Labelled photos from "Clauliflower-Disease-Classification", an image-classification folder in sourov526/Clauliflower-Disease-Classification. The possible labels are: cauliflower healthy, cauliflower healthy leaf, cauliflower leaf black rot, cauliflower leaf red spot, cauliflower spot rot.

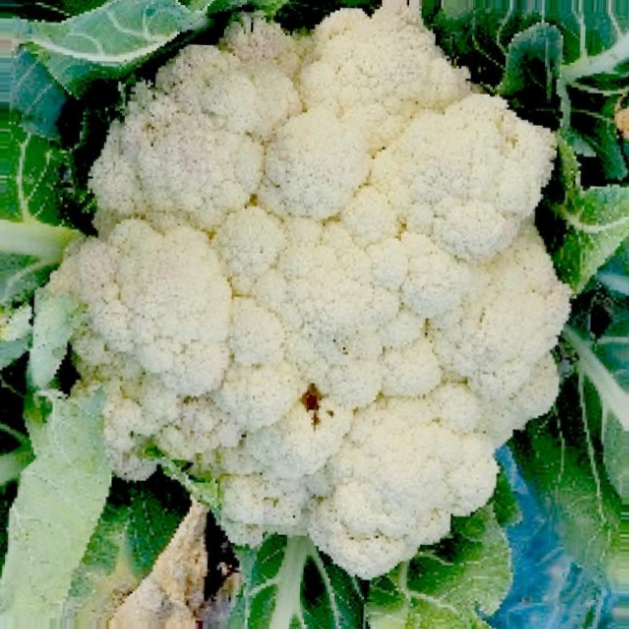
Label: cauliflower spot rot

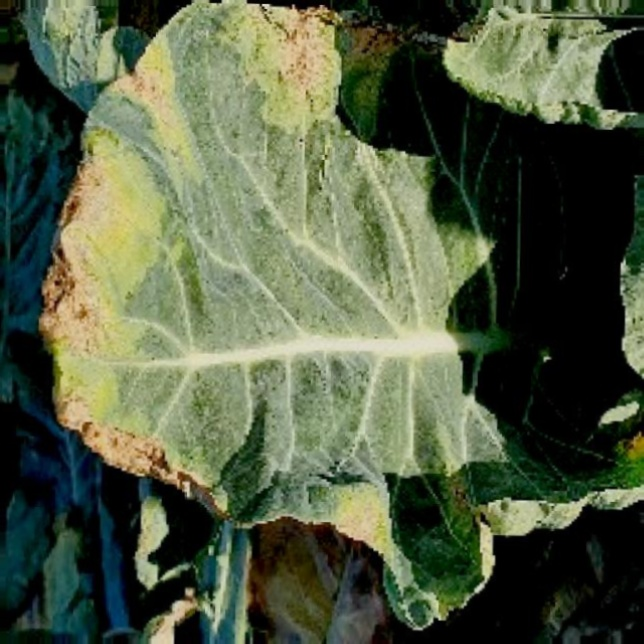
Label: cauliflower leaf black rot

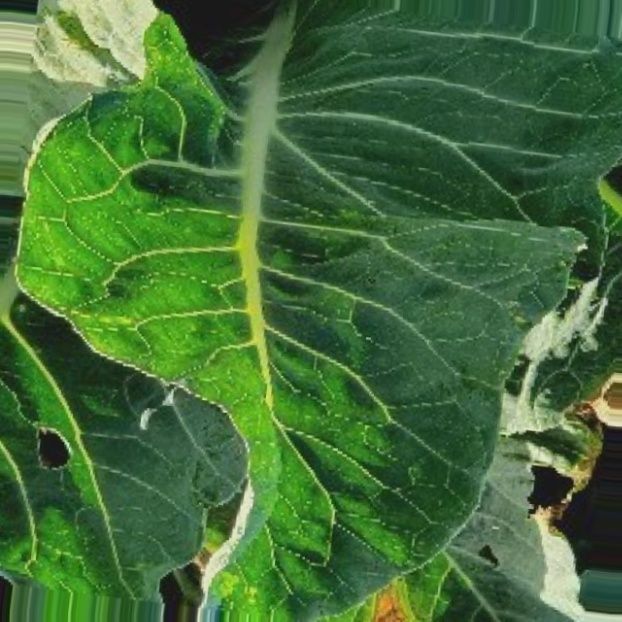
Label: cauliflower healthy leaf

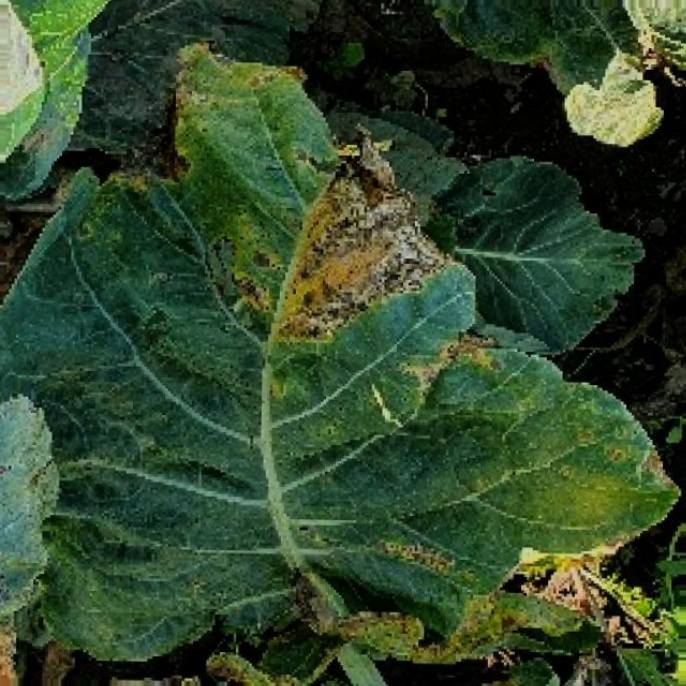
Label: cauliflower leaf red spot

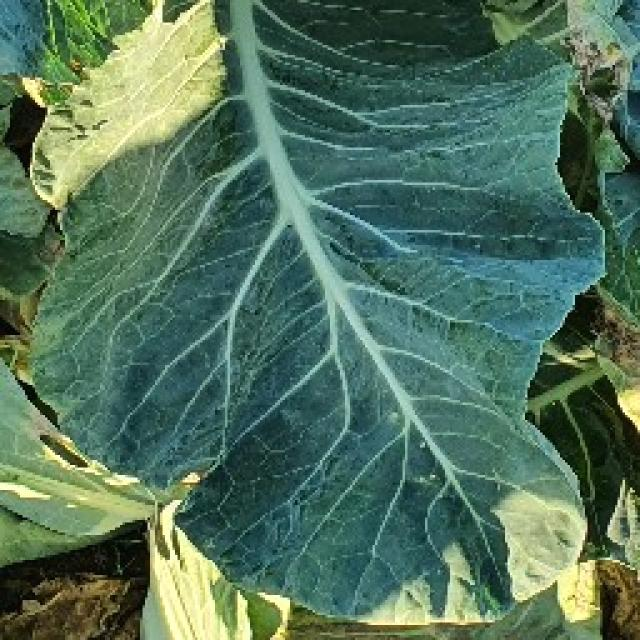
Label: cauliflower healthy leaf

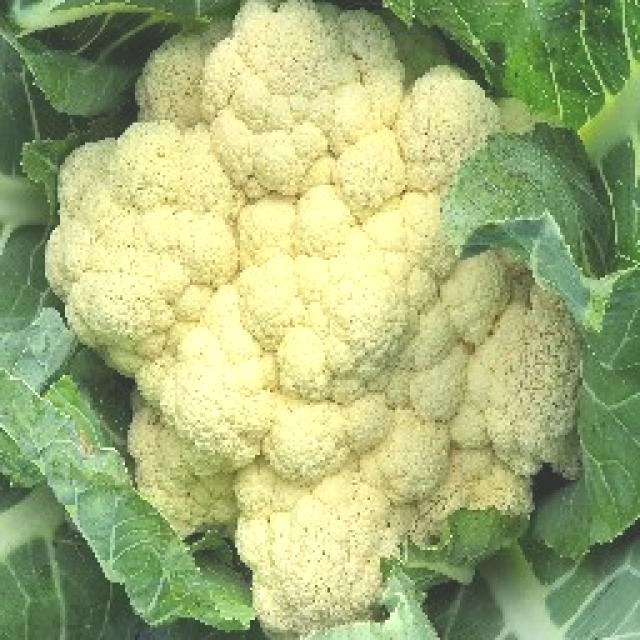
Label: cauliflower healthy
